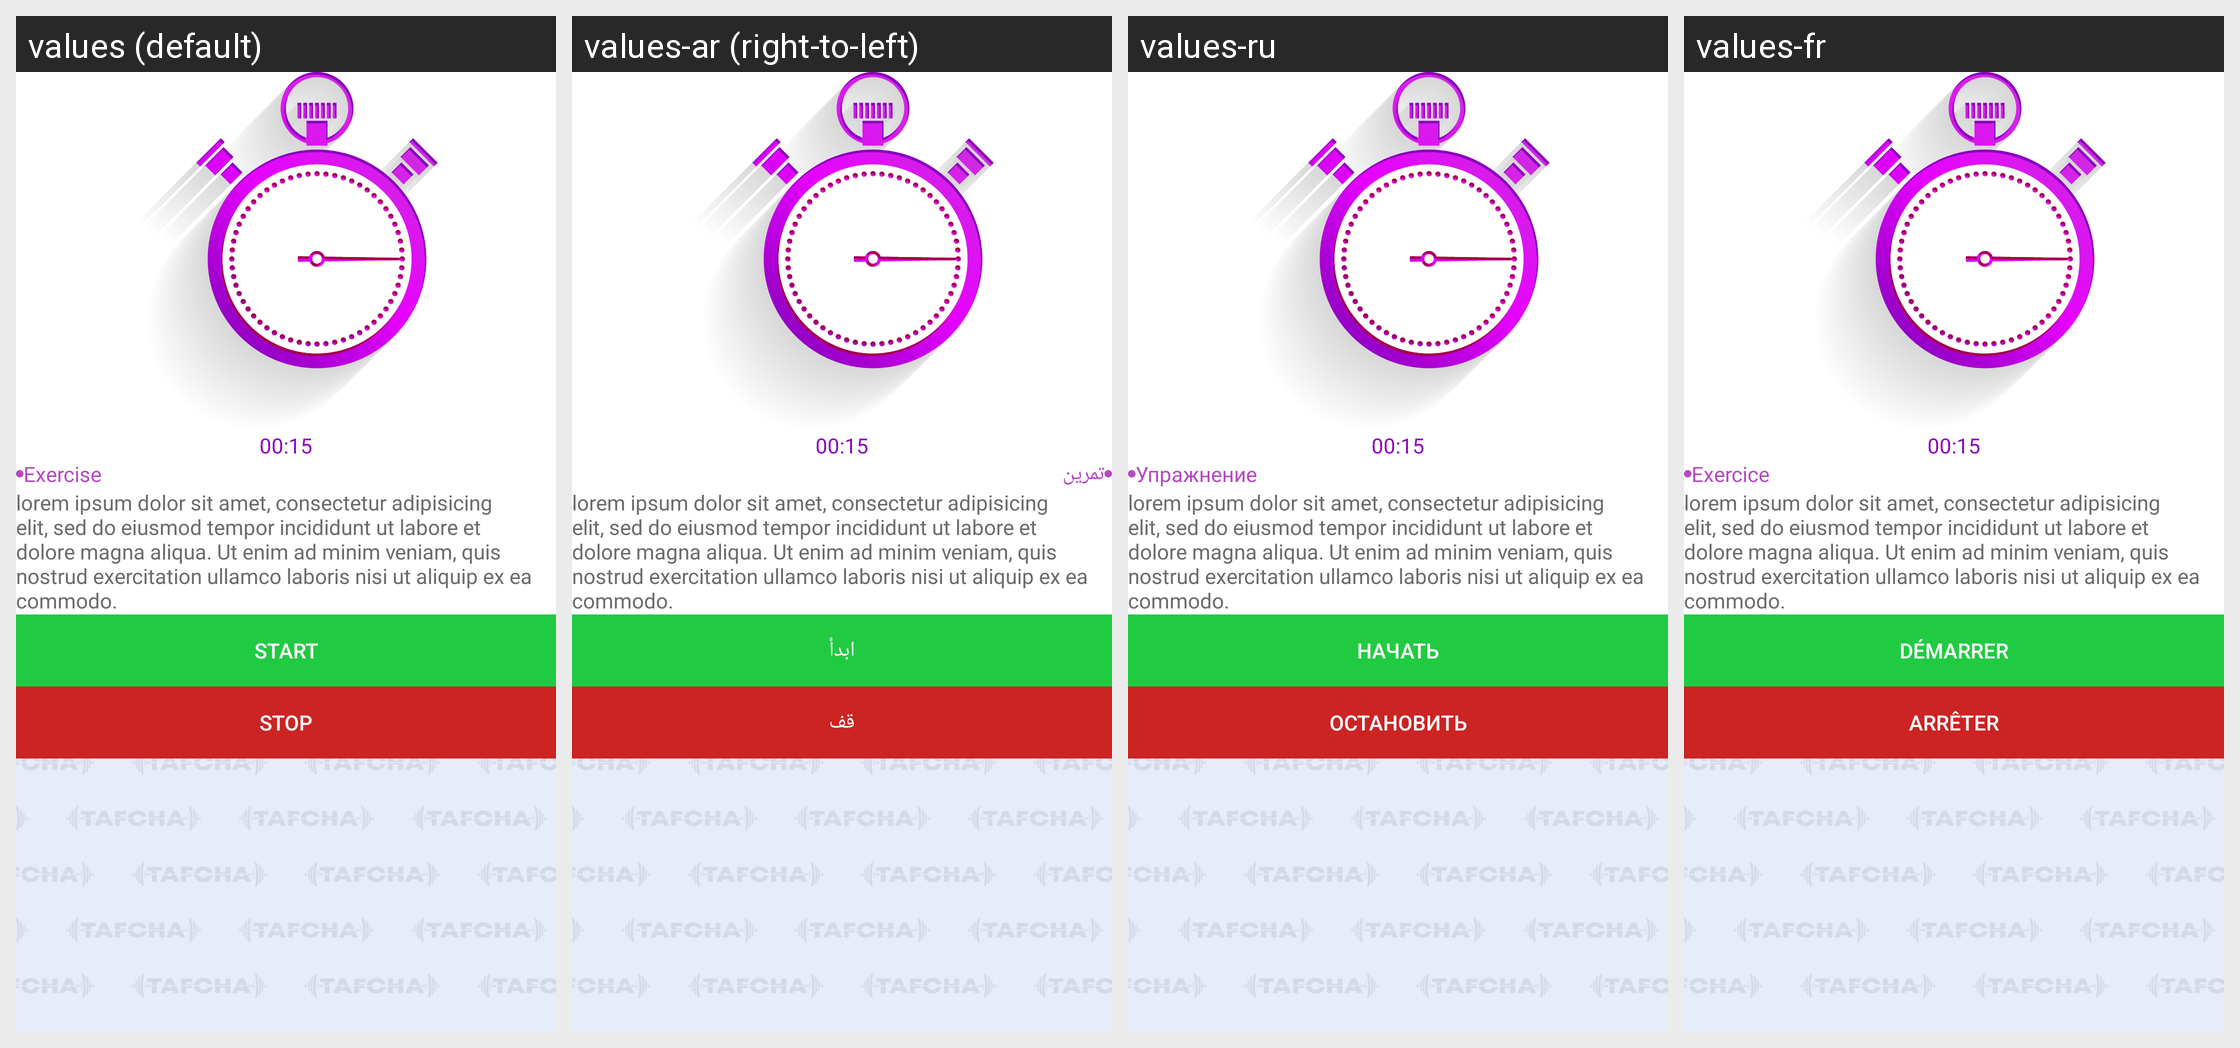

Translations of the strings shown on this Android screen, per locale in the grid:
Android screen res/layout/fragment_training3.xml rendered under 4 locales, left to right: values (default), values-ar (right-to-left), values-ru, values-fr. Device: Nexus 5 (rendered at 1080×1920; each locale shown at half size, 540×960, under a caption strip naming it); theme Theme.Tafcha.
Other locales in the repository, not shown: values-de, values-zh.
Strings drawn on this screen, with the default value and each locale's value (text and hints the layout hard-codes, and strings that could not be matched under every locale, appear in the picture but are not listed):

exercise
  values: Exercise
  values-ar: تمرين
  values-ru: Упражнение
  values-fr: Exercice

start
  values: Start
  values-ar: ابدأ
  values-ru: Начать
  values-fr: Démarrer

stop
  values: Stop
  values-ar: قف
  values-ru: Остановить
  values-fr: Arrêter
